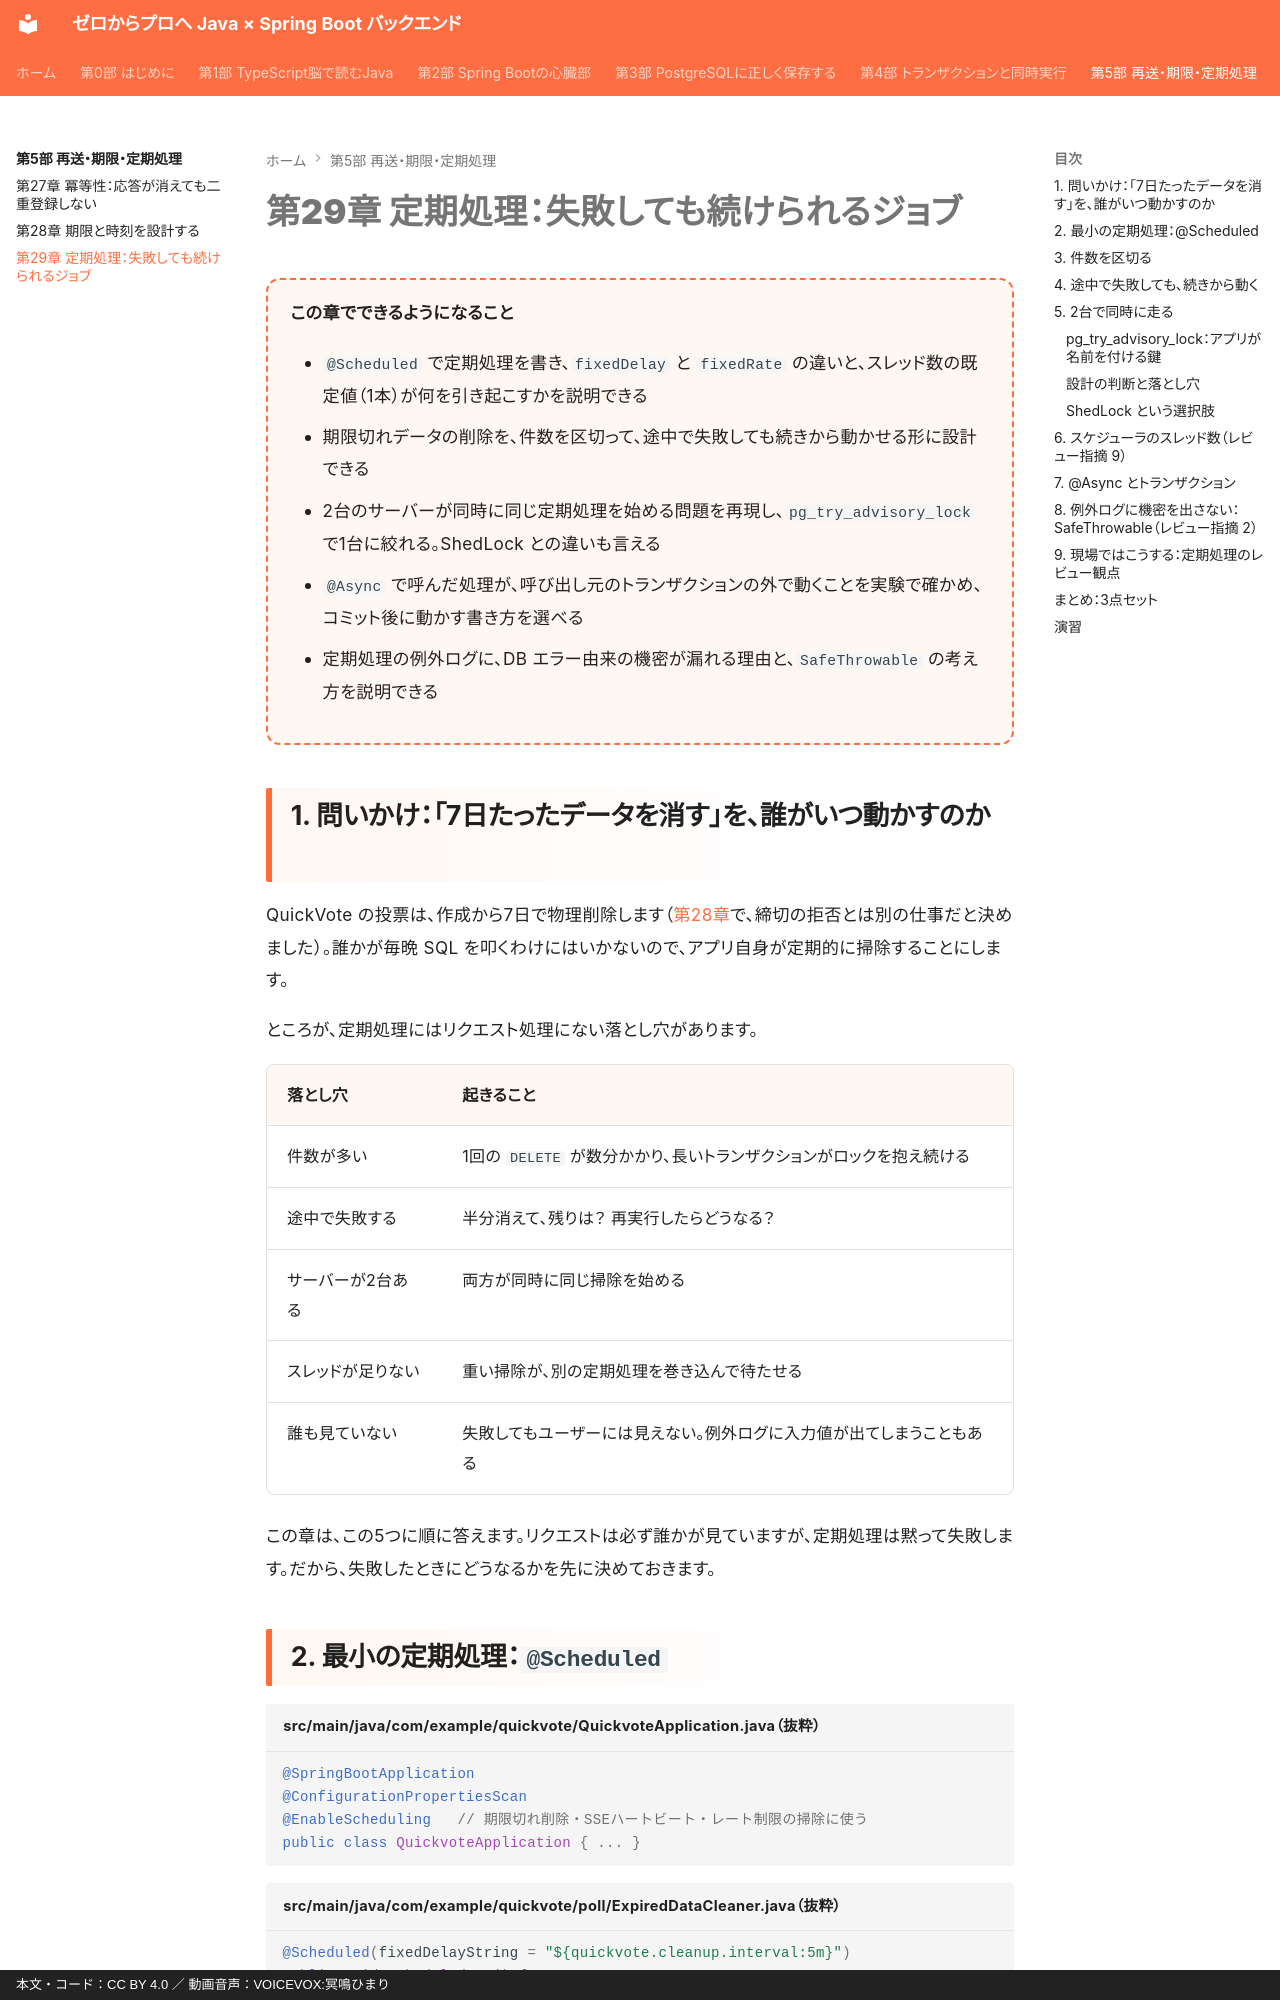

repository: y-endo/spring-boot-for-frontend-engineers · page: part05/ch29-scheduling/index.html · generator: mkdocs · copyright: 本文・コード：CC BY 4.0 ／ 動画音声：VOICEVOX:冥鳴ひまり

# 第29章 定期処理：失敗しても続けられるジョブ

<div class="goal-box" markdown>

この章でできるようになること

- `@Scheduled` で定期処理を書き、`fixedDelay` と `fixedRate` の違いと、スレッド数の既定値（1本）が何を引き起こすかを説明できる
- 期限切れデータの削除を、件数を区切って、途中で失敗しても続きから動かせる形に設計できる
- 2台のサーバーが同時に同じ定期処理を始める問題を再現し、`pg_try_advisory_lock` で1台に絞れる。ShedLock との違いも言える
- `@Async` で呼んだ処理が、呼び出し元のトランザクションの外で動くことを実験で確かめ、コミット後に動かす書き方を選べる
- 定期処理の例外ログに、DB エラー由来の機密が漏れる理由と、`SafeThrowable` の考え方を説明できる

</div>

## 1. 問いかけ：「7日たったデータを消す」を、誰がいつ動かすのか

QuickVote の投票は、作成から7日で物理削除します（[第28章](ch28-time-expiry.md)で、締切の拒否とは別の仕事だと決めました）。誰かが毎晩 SQL を叩くわけにはいかないので、アプリ自身が定期的に掃除することにします。

ところが、定期処理にはリクエスト処理にない落とし穴があります。

| 落とし穴 | 起きること |
| --- | --- |
| 件数が多い | 1回の `DELETE` が数分かかり、長いトランザクションがロックを抱え続ける |
| 途中で失敗する | 半分消えて、残りは？ 再実行したらどうなる？ |
| サーバーが2台ある | 両方が同時に同じ掃除を始める |
| スレッドが足りない | 重い掃除が、別の定期処理を巻き込んで待たせる |
| 誰も見ていない | 失敗してもユーザーには見えない。例外ログに入力値が出てしまうこともある |

この章は、この5つに順に答えます。リクエストは必ず誰かが見ていますが、定期処理は黙って失敗します。だから、失敗したときにどうなるかを先に決めておきます。
